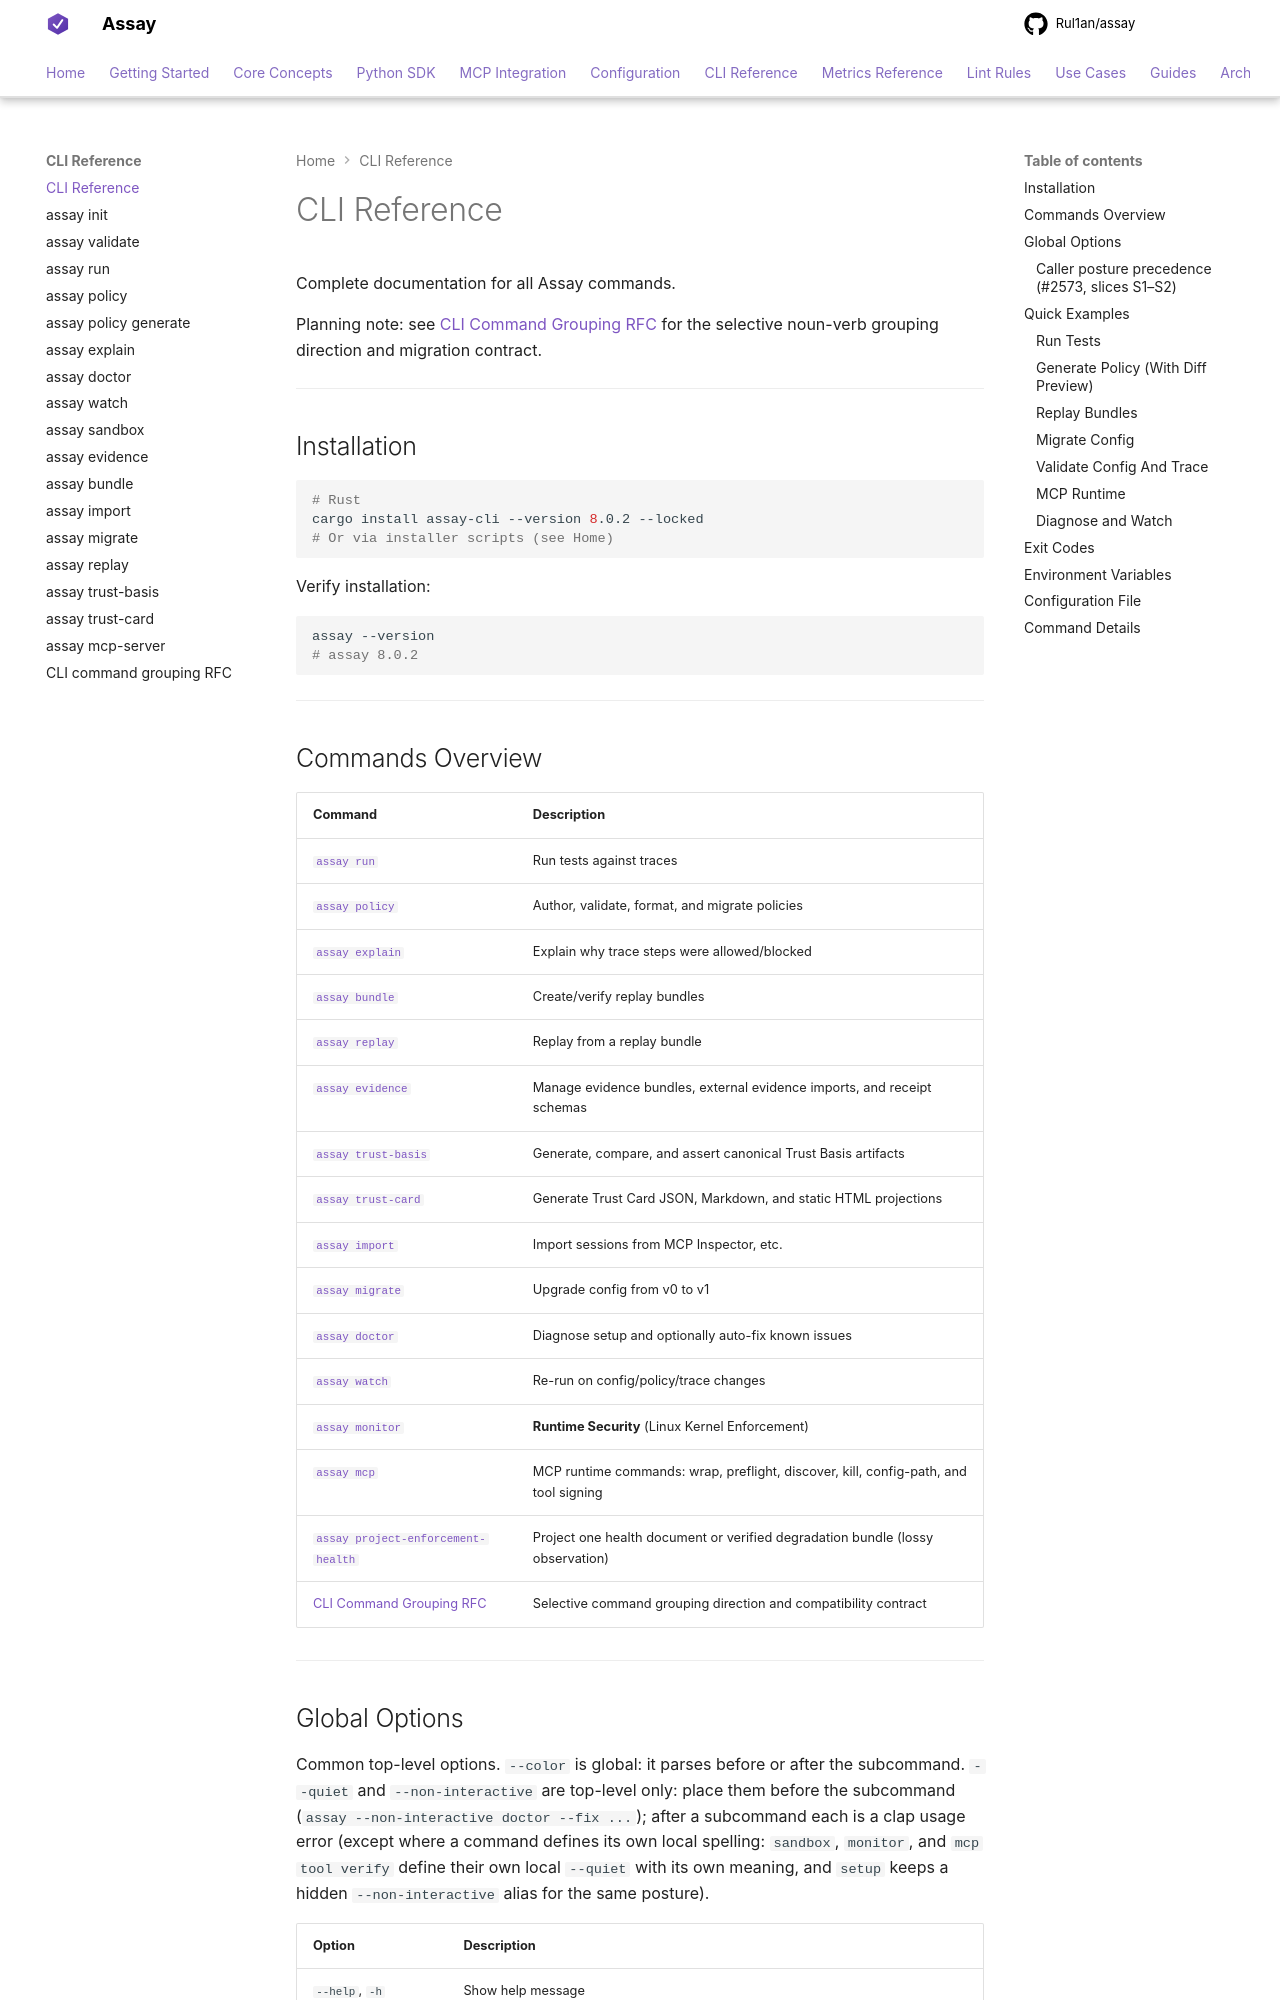

repository: Rul1an/assay · page: reference/cli/index.html · generator: mkdocs

# CLI Reference

Complete documentation for all Assay commands.

Planning note: see [CLI Command Grouping RFC](command-grouping-rfc.md) for the
selective noun-verb grouping direction and migration contract.

---

## Installation

```bash
# Rust
cargo install assay-cli --version 8.0.2 --locked
# Or via installer scripts (see Home)
```

Verify installation:

```bash
assay --version
# assay 8.0.2
```

---

## Commands Overview

| Command | Description |
|---------|-------------|
| [`assay run`](run.md) | Run tests against traces |
| [`assay policy`](policy.md) | Author, validate, format, and migrate policies |
| [`assay explain`](explain.md) | Explain why trace steps were allowed/blocked |
| [`assay bundle`](bundle.md) | Create/verify replay bundles |
| [`assay replay`](replay.md) | Replay from a replay bundle |
| [`assay evidence`](evidence.md) | Manage evidence bundles, external evidence imports, and receipt schemas |
| [`assay trust-basis`](trust-basis.md) | Generate, compare, and assert canonical Trust Basis artifacts |
| [`assay trust-card`](trust-card.md) | Generate Trust Card JSON, Markdown, and static HTML projections |
| [`assay import`](import.md) | Import sessions from MCP Inspector, etc. |
| [`assay migrate`](migrate.md) | Upgrade config from v0 to v1 |
| [`assay doctor`](doctor.md) | Diagnose setup and optionally auto-fix known issues |
| [`assay watch`](watch.md) | Re-run on config/policy/trace changes |
| [`assay monitor`](../../guides/runtime-monitor.md) | **Runtime Security** (Linux Kernel Enforcement) |
| [`assay mcp`](mcp-server.md) | MCP runtime commands: wrap, preflight, discover, kill, config-path, and tool signing |
| [`assay project-enforcement-health`](project-enforcement-health.md) | Project one health document or verified degradation bundle (lossy observation) |
| [CLI Command Grouping RFC](command-grouping-rfc.md) | Selective command grouping direction and compatibility contract |

---
